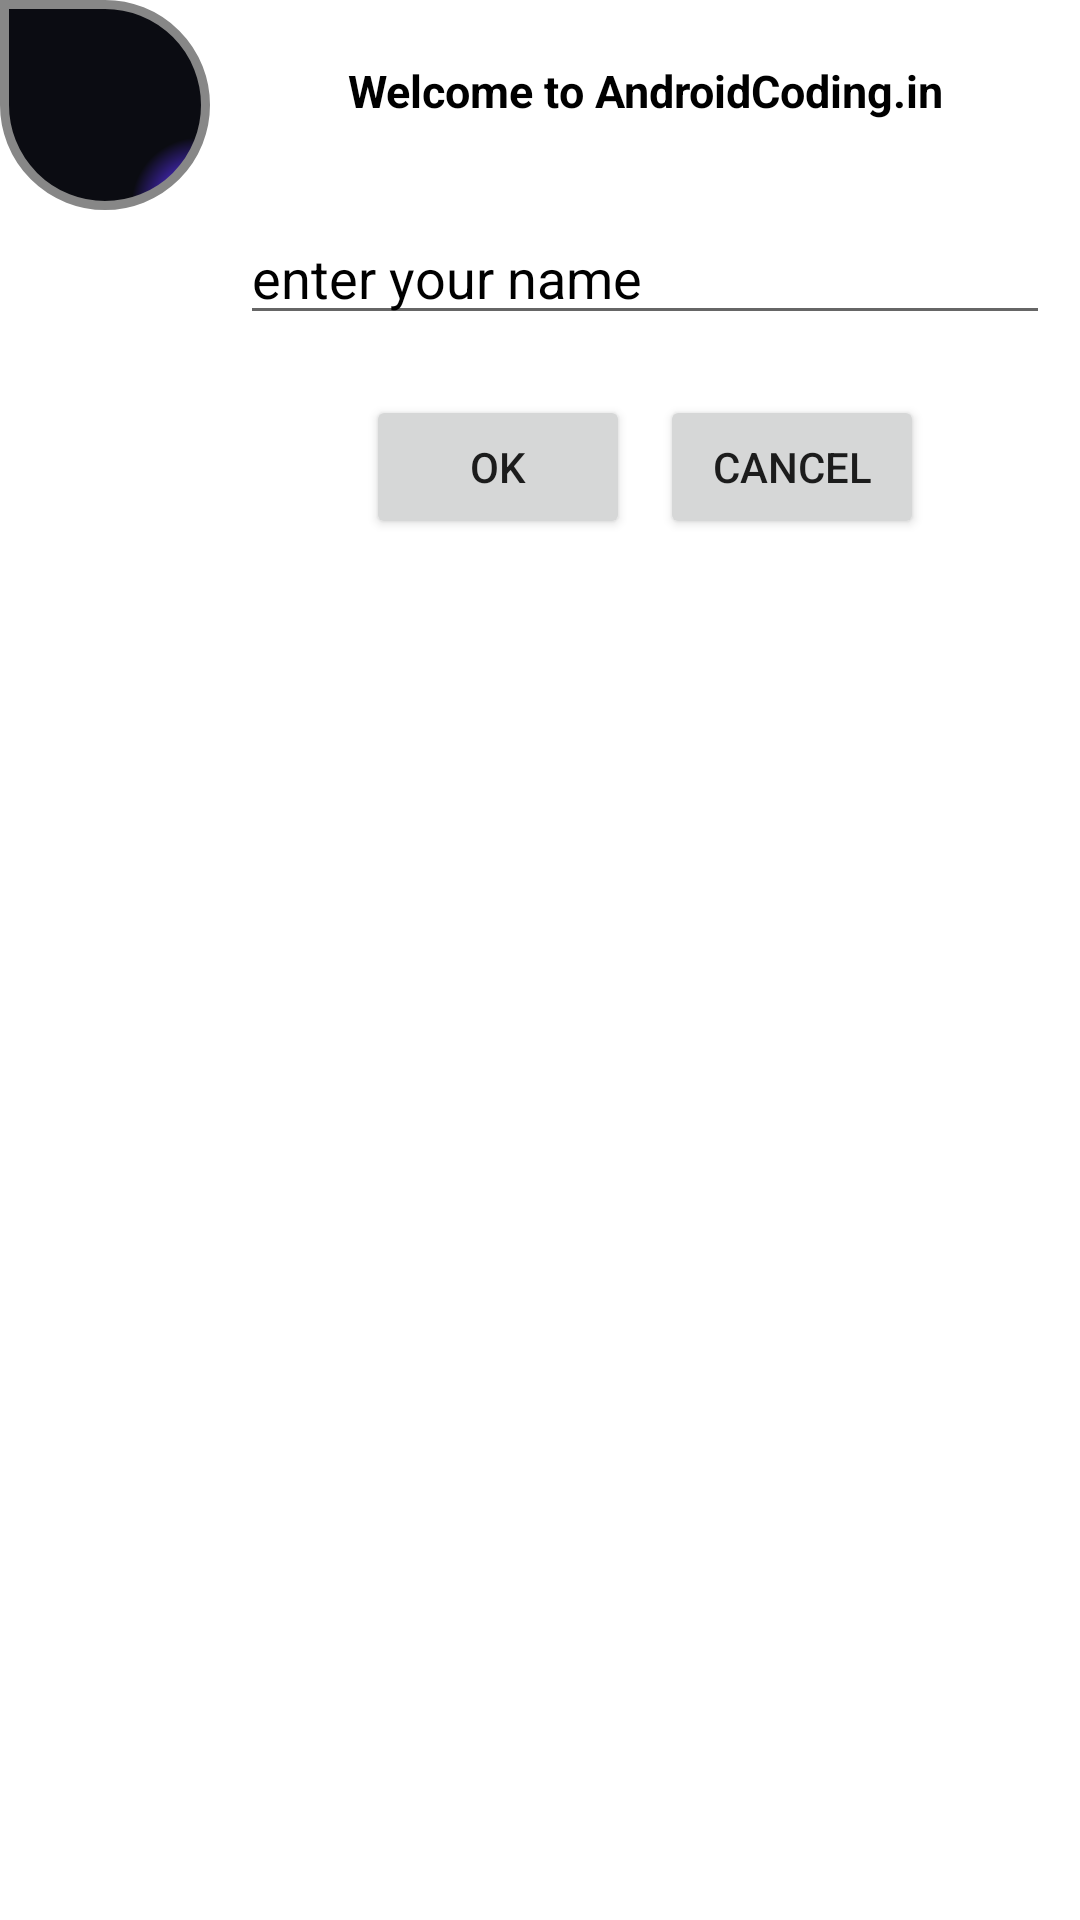

Android layout source for this screen:
<!-- AndroidManifest.xml: application theme AppTheme -->
<!-- res/layout/player.xml -->
<?xml version="1.0" encoding="utf-8"?>
<LinearLayout xmlns:android="http://schemas.android.com/apk/res/android"
    android:layout_width="300dp"
    android:layout_height="200dp"
    android:orientation="vertical"
    android:background="#ffffff"
    android:gravity="center">

    <LinearLayout
        android:layout_width="match_parent"
        android:layout_height="match_parent"
        android:orientation="horizontal">

        <ImageView
            android:id="@+id/imageView"
            android:layout_width="70dp"
            android:layout_height="70dp"
            android:background="@drawable/buttonshape"/>


        <LinearLayout
            android:layout_width="match_parent"
            android:layout_height="wrap_content"
            android:gravity="center"
            android:orientation="vertical"
            android:padding="10dp">

            <TextView
                android:id="@+id/title"
                android:layout_width="match_parent"
                android:layout_height="wrap_content"
                android:text="Welcome to AndroidCoding.in"
                android:gravity="center"
                android:layout_marginTop="10dp"
                android:textSize="15dp"
                android:textStyle="bold"
                android:textColor="#000000"/>

            <EditText
                android:layout_width="match_parent"
                android:layout_height="wrap_content"
                android:id="@+id/editText"
                android:hint="enter your name"
                android:textColor="#000000"
                android:textColorHint="#000000"
                android:layout_marginTop="30dp"  />

            <LinearLayout
                android:layout_width="match_parent"
                android:layout_height="wrap_content"
                android:orientation="horizontal"
                android:layout_marginTop="20dp"
                android:gravity="center">

                <Button
                    android:layout_width="wrap_content"
                    android:layout_height="wrap_content"
                    android:text="Ok"
                    android:id="@+id/but1" />

                <Button
                    android:layout_width="wrap_content"
                    android:layout_height="wrap_content"
                    android:text="Cancel"
                    android:layout_marginLeft="10dp"
                    android:id="@+id/but2" />

            </LinearLayout>
        </LinearLayout>

    </LinearLayout>



</LinearLayout>
<!-- resources referenced by this layout -->
<resources>
  <!-- drawable buttonshape (drawable) -->
  <shape xmlns:android="http://schemas.android.com/apk/res/android" android:shape="rectangle" >
      <corners
          android:topLeftRadius="0dp"
          android:topRightRadius="100dp"
          android:bottomLeftRadius="100dp"
          android:bottomRightRadius="100dp"
          />
      <gradient
          android:gradientRadius="68"
          android:centerX="97%"
          android:centerY="100%"
          android:centerColor="#4427B8"
          android:startColor="#DFF2F0"
          android:endColor="#0B0C12"
          android:type="radial"
          />
      <padding
          android:left="0dp"
          android:top="0dp"
          android:right="6dp"
          android:bottom="7dp"
          />
      <size
          android:width="100dp"
          android:height="44dp"
          />
      <stroke
          android:width="3dp"
          android:color="#878787"
          />
  </shape>
  <style name="AppTheme" parent="Theme.AppCompat.Light.DarkActionBar">
          
          <item name="colorPrimary">@color/colorPrimary</item>
          <item name="colorPrimaryDark">@color/colorPrimaryDark</item>
          <item name="colorAccent">@color/colorAccent</item>
      </style>
  <color name="colorPrimary">#323232</color>
  <color name="colorPrimaryDark">#00574B</color>
  <color name="colorAccent">#D81B60</color>
</resources>
